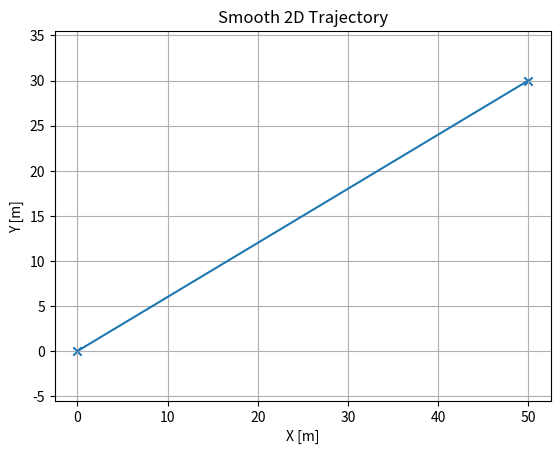
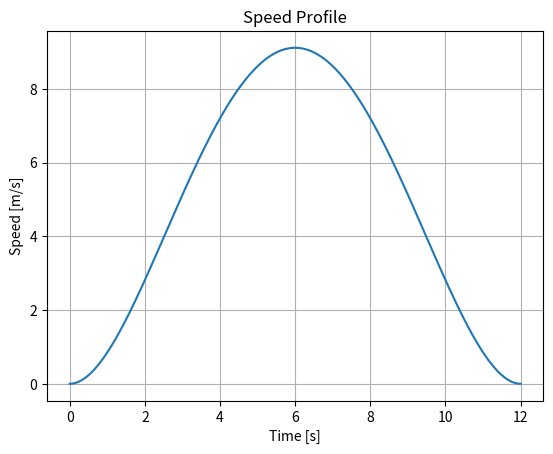
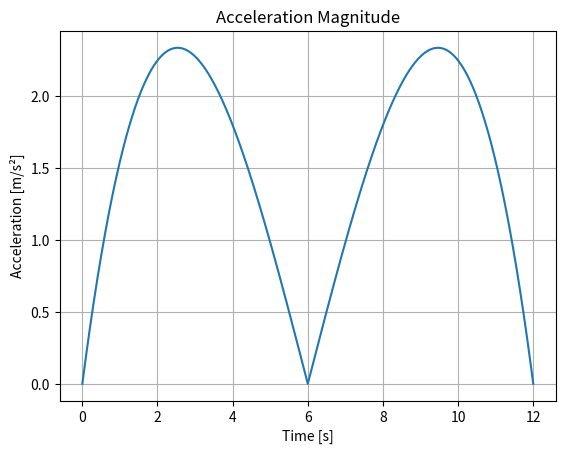

Source code (Python) for these figures, in order:
"""
Project 07 — Smooth Trajectory Generator
Learn: position, velocity, acceleration profiles with a fifth-order smoothstep.
"""
import numpy as np
import matplotlib.pyplot as plt

def smoothstep_trajectory(p0, pf, duration, dt):
    t = np.arange(0, duration + dt, dt); a = t/duration
    s = 10*a**3 - 15*a**4 + 6*a**5
    ds = 30*a**2 - 60*a**3 + 30*a**4
    d2s = 60*a - 180*a**2 + 120*a**3
    pos = p0 + (pf-p0)*s[:, None]
    vel = (pf-p0)*ds[:, None]/duration
    acc = (pf-p0)*d2s[:, None]/duration**2
    return t, pos, vel, acc

def main():
    p0 = np.array([0.0,0.0]); pf = np.array([50.0,30.0])
    t, pos, vel, acc = smoothstep_trajectory(p0, pf, 12.0, 0.02)
    plt.figure(); plt.plot(pos[:,0], pos[:,1]); plt.scatter([p0[0], pf[0]], [p0[1], pf[1]], marker='x')
    plt.title('Smooth 2D Trajectory'); plt.xlabel('X [m]'); plt.ylabel('Y [m]'); plt.axis('equal'); plt.grid(True); plt.show()
    plt.figure(); plt.plot(t, np.linalg.norm(vel, axis=1)); plt.title('Speed Profile'); plt.xlabel('Time [s]'); plt.ylabel('Speed [m/s]'); plt.grid(True); plt.show()
    plt.figure(); plt.plot(t, np.linalg.norm(acc, axis=1)); plt.title('Acceleration Magnitude'); plt.xlabel('Time [s]'); plt.ylabel('Acceleration [m/s²]'); plt.grid(True); plt.show()
if __name__ == '__main__': main()
